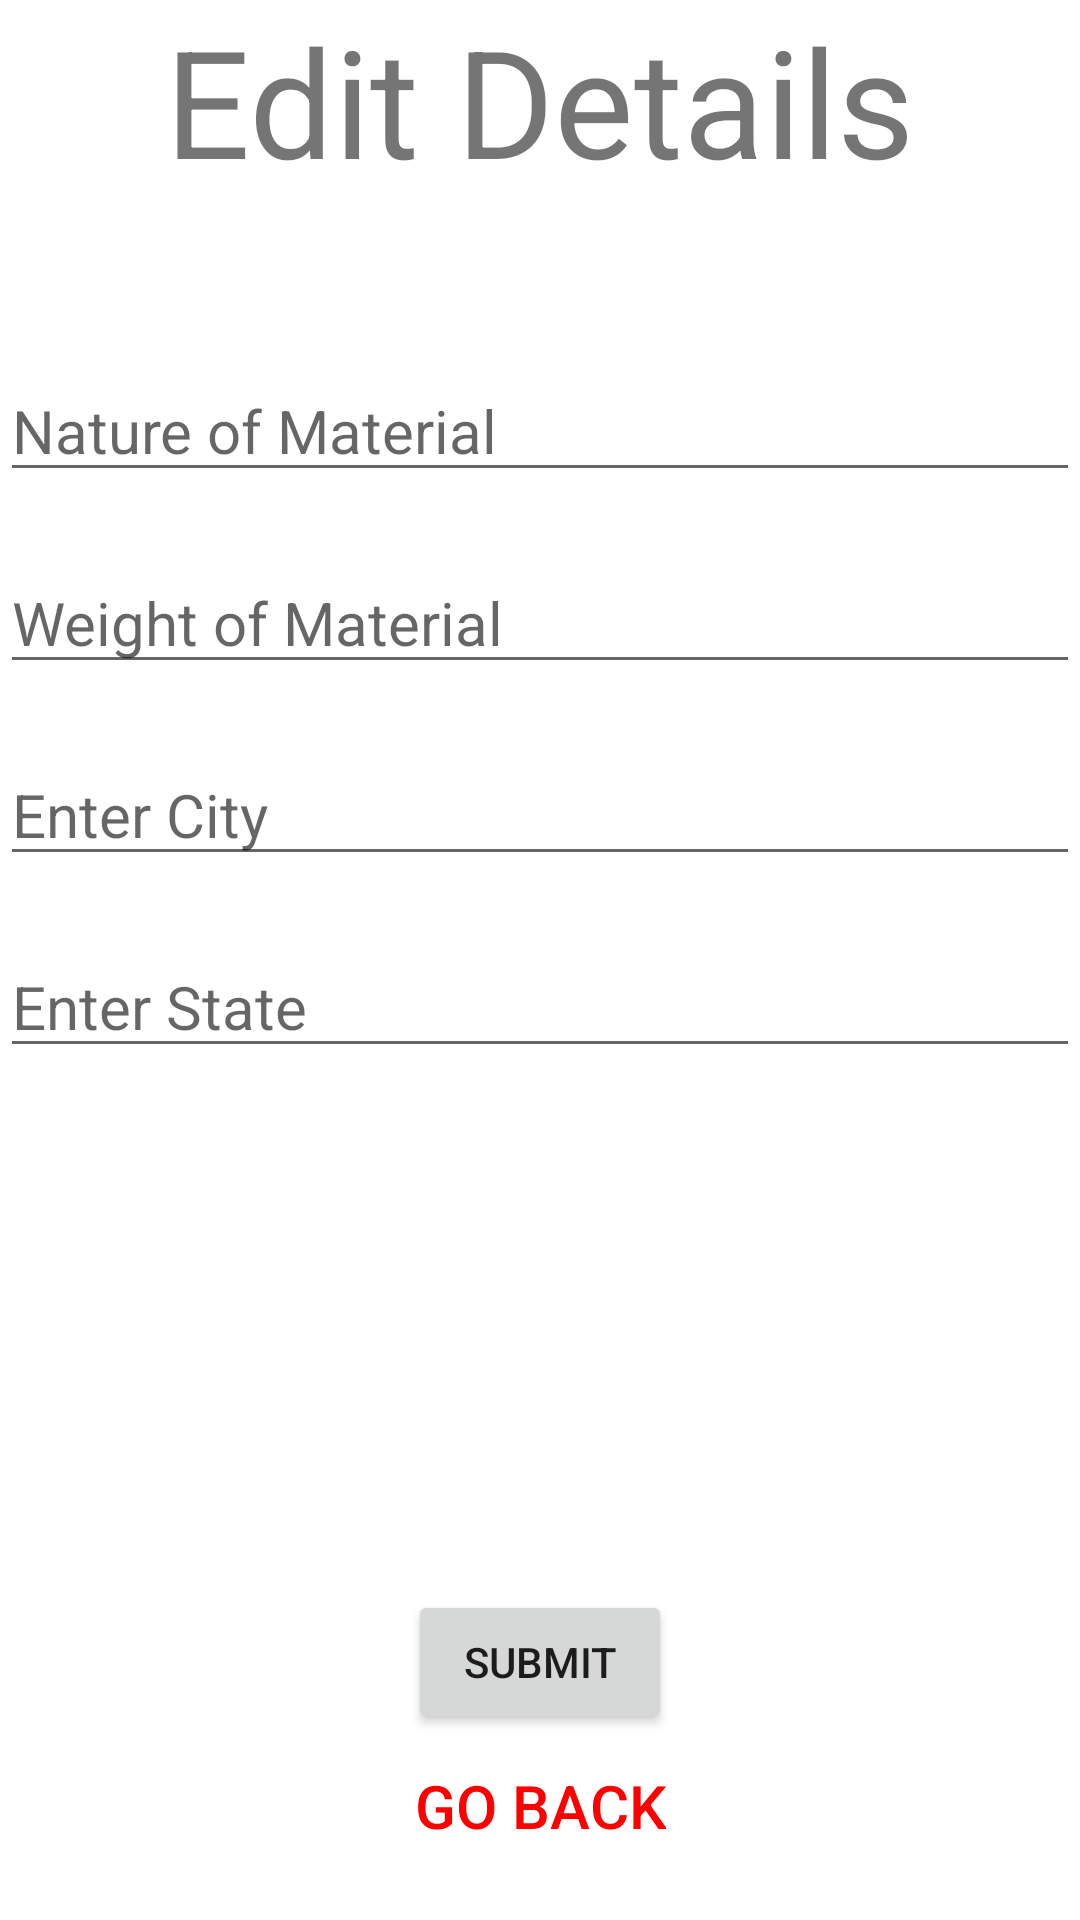

Write the Android layout XML for this screen, with the resource values it uses.
<!-- AndroidManifest.xml: application theme Theme.GoodsDeal -->
<!-- res/layout/activity_edit_dealer.xml -->
<?xml version="1.0" encoding="utf-8"?>
<LinearLayout xmlns:android="http://schemas.android.com/apk/res/android"
    xmlns:app="http://schemas.android.com/apk/res-auto"
    xmlns:tools="http://schemas.android.com/tools"
    android:layout_width="match_parent"
    android:layout_height="match_parent"
    tools:context=".EditDealer"
    android:orientation="vertical"
    android:layout_margin="20dp">

    <TextView
        android:layout_width="wrap_content"
        android:layout_height="0dp"
        android:layout_weight="1"
        android:text="@string/edit_details"
        android:textSize="50sp"
        android:layout_gravity="center"
        />

    <ScrollView
        android:layout_width="match_parent"
        android:layout_height="0dp"
        android:layout_weight="7"
        android:layout_marginTop="40dp">

        <LinearLayout
            android:layout_width="match_parent"
            android:layout_height="wrap_content"
            android:orientation="vertical">

            <EditText
                android:layout_width="match_parent"
                android:layout_height="wrap_content"
                android:hint="@string/nature_of_material"
                android:textSize="20sp"
                android:layout_marginTop="20dp"
                android:inputType="text"
                android:id="@+id/edit_dealer_material"
                />

            <EditText
                android:layout_width="match_parent"
                android:layout_height="wrap_content"
                android:hint="@string/weight_of_material"
                android:textSize="20sp"
                android:layout_marginTop="20dp"
                android:inputType="numberDecimal"
                android:id="@+id/edit_dealer_weight"
                />

            <EditText
                android:layout_width="match_parent"
                android:layout_height="wrap_content"
                android:hint="@string/enter_city"
                android:textSize="20sp"
                android:layout_marginTop="20dp"
                android:inputType="text"
                android:id="@+id/edit_dealer_city"
                />

            <EditText
                android:layout_width="match_parent"
                android:layout_height="wrap_content"
                android:hint="@string/enter_state"
                android:textSize="20sp"
                android:layout_marginTop="20dp"
                android:inputType="text"
                android:id="@+id/edit_dealer_state"
                />

        </LinearLayout>

    </ScrollView>

    <LinearLayout
        android:layout_width="match_parent"
        android:layout_height="0dp"
        android:layout_weight="2"
        android:orientation="vertical">

        <Button
            android:layout_width="wrap_content"
            android:layout_height="wrap_content"
            android:layout_gravity="center"
            android:layout_marginTop="10dp"
            android:text="@string/submit"
            android:id="@+id/edit_dealer_submit"
            />

        <Button
            android:layout_width="wrap_content"
            android:layout_height="wrap_content"
            style="@style/Widget.AppCompat.Button.Borderless"
            android:text="@string/go_back"
            android:textColor="#ff0000"
            android:textSize="20sp"
            android:layout_gravity="center"
            android:id="@+id/edit_dealer_back"
            />

    </LinearLayout>

</LinearLayout>
<!-- resources referenced by this layout -->
<resources>
  <string name="edit_details">Edit Details</string>
  <string name="enter_city">Enter City</string>
  <string name="enter_state">Enter State</string>
  <string name="go_back">Go Back</string>
  <string name="nature_of_material">Nature of Material</string>
  <string name="submit">Submit</string>
  <string name="weight_of_material">Weight of Material</string>
  <style name="Theme.GoodsDeal" parent="Theme.MaterialComponents.DayNight.DarkActionBar">
          
          <item name="colorPrimary">@color/purple_500</item>
          <item name="colorPrimaryVariant">@color/purple_700</item>
          <item name="colorOnPrimary">@color/white</item>
          
          <item name="colorSecondary">@color/teal_200</item>
          <item name="colorSecondaryVariant">@color/teal_700</item>
          <item name="colorOnSecondary">@color/black</item>
          
          <item name="android:statusBarColor" tools:targetApi="l">?attr/colorPrimaryVariant</item>
          
      </style>
  <!-- not gathered from this repository: default colours our renderer supplied (Android Studio template values) -->
  <color name="purple_500">#FF6200EE</color>
  <color name="purple_700">#FF3700B3</color>
  <color name="teal_200">#FF03DAC5</color>
  <color name="teal_700">#FF018786</color>
  <color name="black">#FF000000</color>
  <color name="white">#FFFFFFFF</color>
</resources>
